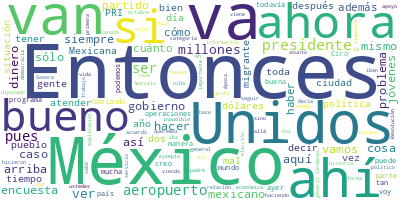

Data behind this chart, as committed beside it:
Participante, Texto, Sentimiento, Palabras, Dia, Mes, Anio
PRESIDENTE ANDRES MANUEL LOPEZ OBRADOR, ?Buenos días. Se nos hizo un poco tarde,…, 0.0, 30, 31, 08, 2023
PRESIDENTE ANDRES MANUEL LOPEZ OBRADOR, También, informar, por la compañera de S…, 0.0, 75, 31, 08, 2023
PRESIDENTE ANDRES MANUEL LOPEZ OBRADOR, Va a ser el caso Sonora, pero también, c…, 0.0, 104, 31, 08, 2023
PRESIDENTE ANDRES MANUEL LOPEZ OBRADOR, Pero todo esto se los van a explicar a d…, 0.0, 55, 31, 08, 2023
PRESIDENTE ANDRES MANUEL LOPEZ OBRADOR, No fue un asunto general, nos dicen los …, 0.0, 85, 31, 08, 2023
PRESIDENTE ANDRES MANUEL LOPEZ OBRADOR, Lo otro es que se mantiene el subsidio, …, 0.0, 78, 31, 08, 2023
PRESIDENTE ANDRES MANUEL LOPEZ OBRADOR, Bueno, ya no sigo hablando porque, si no…, 0.0, 16, 31, 08, 2023
PREGUNTA, ?¿Es a partir de este octubre?, 0.0, 6, 31, 08, 2023
PRESIDENTE ANDRES MANUEL LOPEZ OBRADOR, ?No, no, no. Está el convenio firmado —e…, 0.0, 22, 31, 08, 2023
JESUS RAMIREZ CUEVAS, ?Va a ser a las 10:00 de la mañana., 0.0, 9, 31, 08, 2023
PRESIDENTE ANDRES MANUEL LOPEZ OBRADOR, ?10:00 de la mañana la conferencia., 0.0, 6, 31, 08, 2023
PRESIDENTE ANDRES MANUEL LOPEZ OBRADOR, Es muy importante. Ojalá y asistan porqu…, 0.0, 56, 31, 08, 2023
PRESIDENTE ANDRES MANUEL LOPEZ OBRADOR, Vámonos., 0.0, 1, 31, 08, 2023
PREGUNTA, ?Presidente, muy buenos días. Saludarle,…, 0.0, 48, 31, 08, 2023
PREGUNTA, Pero, presidente, de ahí viene mi pregun…, 0.0, 54, 31, 08, 2023
PREGUNTA, ¿Qué hacer para reformar la atención en …, 0.0, 58, 31, 08, 2023
PREGUNTA, Una situación que va aunada o de la mano…, 0.0, 109, 31, 08, 2023
PREGUNTA, Buenos días., 0.0, 2, 31, 08, 2023
PRESIDENTE ANDRES MANUEL LOPEZ OBRADOR, ?Vamos a seguir mejorando todo el servic…, 0.0, 81, 31, 08, 2023
PRESIDENTE ANDRES MANUEL LOPEZ OBRADOR, Así se están viendo todos los casos. Lo …, 0.0, 113, 31, 08, 2023
PRESIDENTE ANDRES MANUEL LOPEZ OBRADOR, Y así estamos ayudando ahora en el caso …, 0.0, 53, 31, 08, 2023
PRESIDENTE ANDRES MANUEL LOPEZ OBRADOR, Y siempre pues se hace el llamado a emba…, 0.0, 26, 31, 08, 2023
PRESIDENTE ANDRES MANUEL LOPEZ OBRADOR, Eso es lo que te puedo comentar, constan…, 0.0, 11, 31, 08, 2023
PREGUNTA, ?Del voto de los mexicanos en el extranj…, 0.0, 36, 31, 08, 2023
PRESIDENTE ANDRES MANUEL LOPEZ OBRADOR, ?Pues es lo mismo, o sea, yo diría que n…, 0.0, 39, 31, 08, 2023
PRESIDENTE ANDRES MANUEL LOPEZ OBRADOR, Cuando me entrevisté con los nuevos aquí…, 0.0, 65, 31, 08, 2023
PREGUNTA, ?Presidente, mi segunda pregunta, siguie…, 0.0, 92, 31, 08, 2023
PREGUNTA, No quisiera dramatizar, pero hay una… Es…, 0.0, 52, 31, 08, 2023
PREGUNTA, ¿Qué se puede hacer o qué se va a hacer …, 0.0, 13, 31, 08, 2023
PRESIDENTE ANDRES MANUEL LOPEZ OBRADOR, ?Estamos tratando el tema, el asunto mig…, 0.0, 94, 31, 08, 2023
PRESIDENTE ANDRES MANUEL LOPEZ OBRADOR, Una, que se apliquen programas de Bienes…, 0.0, 61, 31, 08, 2023
PRESIDENTE ANDRES MANUEL LOPEZ OBRADOR, Entonces, estamos planteándole al gobier…, 0.0, 76, 31, 08, 2023
PRESIDENTE ANDRES MANUEL LOPEZ OBRADOR, Y a veces no se entiende en Estados Unid…, 0.0, 80, 31, 08, 2023
PRESIDENTE ANDRES MANUEL LOPEZ OBRADOR, Imagínense, invertimos más nosotros, sin…, 0.0, 29, 31, 08, 2023
PRESIDENTE ANDRES MANUEL LOPEZ OBRADOR, Nos acaban de informar que van a destina…, 0.0, 30, 31, 08, 2023
PRESIDENTE ANDRES MANUEL LOPEZ OBRADOR, ¿Se acuerdan que nos dijeron que el dine…, 0.0, 76, 31, 08, 2023
PRESIDENTE ANDRES MANUEL LOPEZ OBRADOR, Entonces, lo que estás señalando es cier…, 0.0, 7, 31, 08, 2023
JESUS RAMIREZ CUEVAS, ?Son 246 millones de dólares., 0.0, 5, 31, 08, 2023
PRESIDENTE ANDRES MANUEL LOPEZ OBRADOR, ?Doscientos…, 0.0, 1, 31, 08, 2023
JESUS RAMIREZ CUEVAS, ?Cuarenta y seis millones de dólares., 0.0, 6, 31, 08, 2023
PRESIDENTE ANDRES MANUEL LOPEZ OBRADOR, ?…cuarenta y seis millones de dólares. E…, 0.0, 41, 31, 08, 2023
PRESIDENTE ANDRES MANUEL LOPEZ OBRADOR, O sea, lo que dices es cierto para el ca…, 0.0, 18, 31, 08, 2023
PRESIDENTE ANDRES MANUEL LOPEZ OBRADOR, Y estamos dándole atención a los migrant…, 0.0, 47, 31, 08, 2023
PRESIDENTE ANDRES MANUEL LOPEZ OBRADOR, Y ya ven el comportamiento de algunos go…, 0.0, 55, 31, 08, 2023
PRESIDENTE ANDRES MANUEL LOPEZ OBRADOR, En vez de ayudar a atender las causas, p…, 0.0, 108, 31, 08, 2023
PRESIDENTE ANDRES MANUEL LOPEZ OBRADOR, Y también, no ver el problema interno, l…, 0.0, 87, 31, 08, 2023
PRESIDENTE ANDRES MANUEL LOPEZ OBRADOR, ¿Qué está pasando? ¿Por qué esa insatisf…, 0.0, 34, 31, 08, 2023
PRESIDENTE ANDRES MANUEL LOPEZ OBRADOR, Y ha sido muy errónea su política, porqu…, 0.0, 49, 31, 08, 2023
PRESIDENTE ANDRES MANUEL LOPEZ OBRADOR, Y el abandono a los jóvenes. ¿Cuánto inv…, 0.0, 41, 31, 08, 2023
PRESIDENTE ANDRES MANUEL LOPEZ OBRADOR, Pregunto: ¿cuánto se invierte para atend…, 0.0, 107, 31, 08, 2023
PRESIDENTE ANDRES MANUEL LOPEZ OBRADOR, El otro día estaba yo viendo un debate d…, 0.0, 46, 31, 08, 2023
PREGUNTA, ?Presidente, ya por último, a nombre del…, 0.0, 65, 31, 08, 2023
PREGUNTA, Se están organizando nuevos escenarios: …, 0.0, 35, 31, 08, 2023
PREGUNTA, El presidente Carranza históricamente, c…, 0.0, 41, 31, 08, 2023
PREGUNTA, Y, obviamente, nuevamente, reconocerle, …, 0.0, 43, 31, 08, 2023
PRESIDENTE ANDRES MANUEL LOPEZ OBRADOR, ?Bueno, nosotros vamos a seguir mantenie…, 0.0, 33, 31, 08, 2023
PRESIDENTE ANDRES MANUEL LOPEZ OBRADOR, Desde la época de Porfirio Díaz, desde a…, 0.0, 68, 31, 08, 2023
PRESIDENTE ANDRES MANUEL LOPEZ OBRADOR, Porfirio Díaz también decía que no había…, 0.0, 37, 31, 08, 2023
PRESIDENTE ANDRES MANUEL LOPEZ OBRADOR, Y se le atribuye a él la frase de ‘pobre…, 0.0, 127, 31, 08, 2023
PREGUNTA, ?¿Buscará la (inaudible) a los Brics?, 0.0, 6, 31, 08, 2023
... 237 more rows
